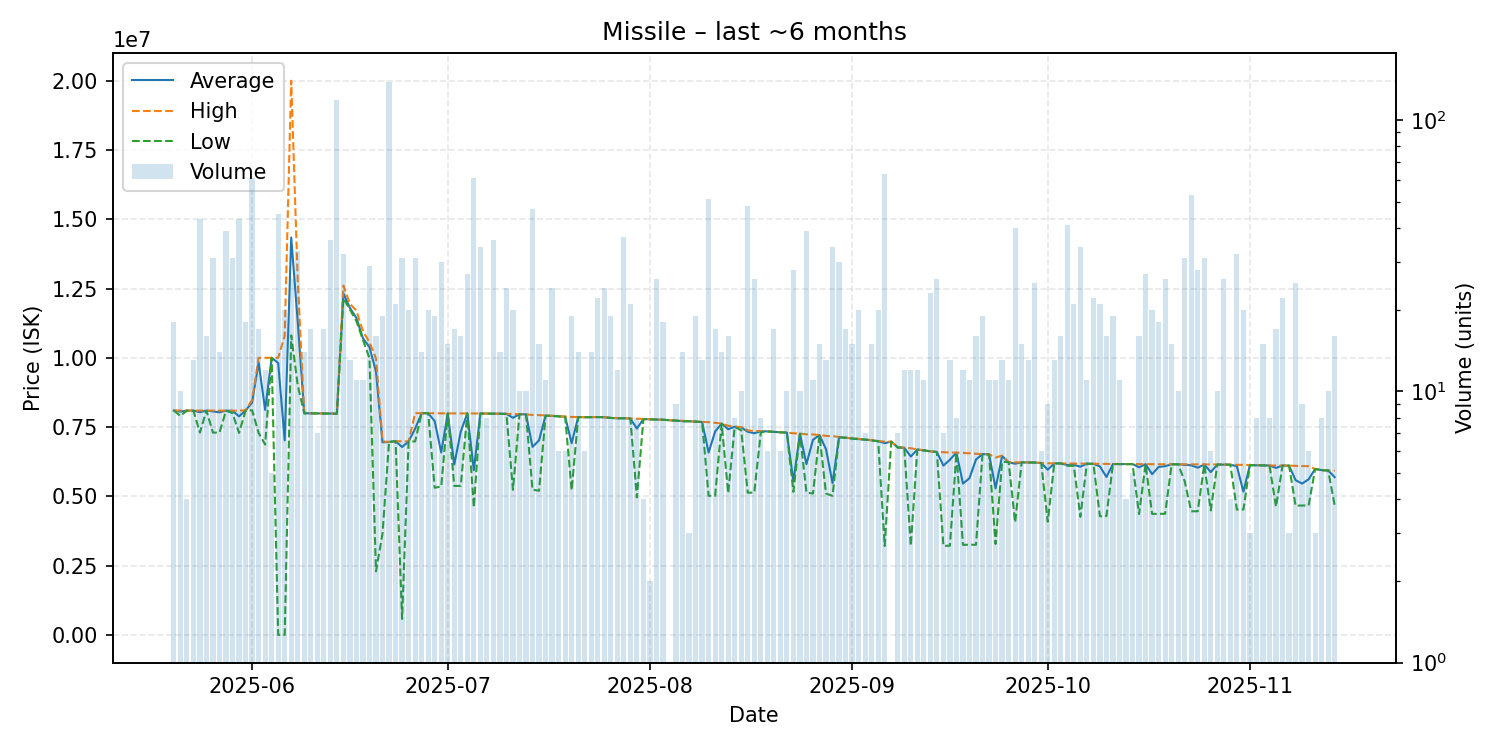

Source data for this figure (header and first rows):
date, average, highest, lowest, order_count, volume
2025-05-20, 8097556, 8098000, 8097000, 9, 18
2025-05-21, 8057600, 8097000, 7901000, 9, 10
2025-05-22, 8093250, 8094000, 8093000, 4, 4
2025-05-23, 8092077, 8093000, 8092000, 8, 13
2025-05-24, 8036605, 8092000, 7300000, 16, 43
2025-05-25, 8092438, 8093000, 8092000, 13, 16
2025-05-26, 8065484, 8091000, 7300000, 10, 31
2025-05-27, 8032643, 8089000, 7300000, 10, 14
2025-05-28, 8090154, 8092000, 8090000, 34, 39
2025-05-29, 8088065, 8091000, 8000000, 11, 31
2025-05-30, 7886953, 8091000, 7289000, 14, 43
2025-05-31, 8096056, 8107000, 8092000, 16, 18
2025-06-01, 8386262, 8469000, 8107000, 14, 61
2025-06-02, 9830824, 9999000, 7289000, 11, 17
2025-06-03, 8122750, 9999000, 6870000, 9, 12
2025-06-04, 9998600, 9999000, 9998000, 5, 5
2025-06-05, 9811933, 9998000, 0.01, 16, 45
2025-06-06, 7020500, 10800000, 0.01, 11, 20
2025-06-07, 14342692, 20000000, 10810000, 9, 26
2025-06-08, 11286364, 12780000, 9000000, 14, 33
2025-06-09, 7998429, 7999000, 7997000, 9, 14
2025-06-10, 7996471, 7997000, 7994000, 9, 17
2025-06-11, 7993286, 7994000, 7993000, 5, 7
2025-06-12, 7990294, 7992000, 7990000, 13, 17
2025-06-13, 7988750, 7990000, 7981000, 12, 36
2025-06-14, 7981000, 7981000, 7981000, 17, 118
2025-06-15, 12326250, 12605000, 12150000, 16, 32
2025-06-16, 11800769, 11950000, 11740000, 10, 13
2025-06-17, 11433636, 11700000, 11320000, 11, 11
2025-06-18, 10707273, 10960000, 10640000, 10, 11
2025-06-19, 10385241, 10560000, 9989000, 5, 29
2025-06-20, 9498750, 9980000, 2295000, 8, 16
2025-06-21, 6948474, 6983000, 3660000, 8, 19
2025-06-22, 6964000, 6964000, 6964000, 22, 138
2025-06-23, 6988429, 6990000, 6987000, 14, 21
2025-06-24, 6779768, 6987000, 573800, 9, 31
2025-06-25, 6981700, 6983000, 6981000, 12, 20
2025-06-26, 7442452, 8000000, 6981000, 19, 31
2025-06-27, 8000000, 8000000, 8000000, 10, 14
2025-06-28, 8000000, 8000000, 8000000, 11, 20
2025-06-29, 7714105, 7998000, 5309500, 10, 19
2025-06-30, 6582933, 7994000, 5352000, 17, 30
2025-07-01, 7992733, 7995000, 7992000, 10, 15
2025-07-02, 6146882, 7994000, 5376000, 9, 17
2025-07-03, 7338000, 7992000, 5377000, 12, 16
2025-07-04, 7993333, 7994000, 7993000, 13, 27
2025-07-05, 5943770, 7991000, 4600000, 21, 61
2025-07-06, 7991471, 7993000, 7991000, 16, 34
2025-07-07, 7986000, 7987500, 7985000, 8, 8
2025-07-08, 7983500, 7984000, 7983000, 17, 36
2025-07-09, 7981857, 7983000, 7981000, 6, 14
2025-07-10, 7975292, 7976000, 7974000, 11, 24
2025-07-11, 7834400, 7972000, 5235000, 8, 20
2025-07-12, 7967400, 7968000, 7962000, 4, 10
2025-07-13, 7954900, 7957000, 7953000, 8, 10
2025-07-14, 6785128, 7937000, 5239000, 16, 47
2025-07-15, 7019333, 7930000, 5201000, 7, 15
2025-07-16, 7916545, 7922000, 7910000, 11, 11
2025-07-17, 7903167, 7905000, 7902000, 14, 24
2025-07-18, 7887500, 7890000, 7884000, 4, 6
... 119 more rows
